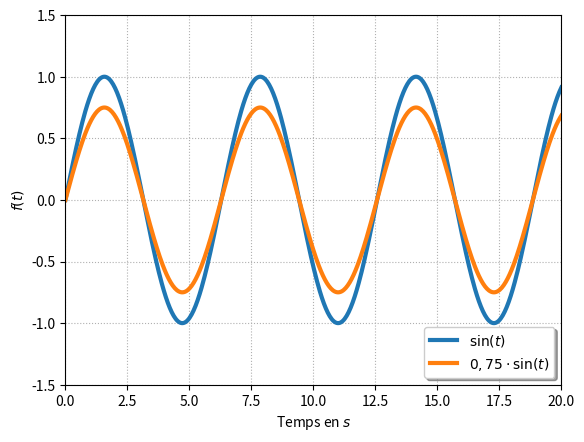

The script that saved this image:
import matplotlib.pyplot as plt
import numpy as np
from math import sqrt



x=np.linspace(0,20,500)
p1=plt.plot(x,(np.sin(x)),
            label="$\sin(t)$",linewidth=3)
p2=plt.plot(x,(0.75*np.sin(x)),
            label="$0,75\cdot\sin(t)$",linewidth=3)

plt.grid(True, which="both", linestyle="dotted")
#plt.title("Fonctions trigonometriques")  
#plt.legend([p1, p2], ["Sinus", "Cosinus"])
plt.legend(loc='lower right', fancybox=True, shadow=True, prop=dict(size=10))
plt.xlabel("Temps en $s$")
plt.ylabel("$f(t)$")
plt.axis([0,20,-1.5,1.5])
plt.show()


